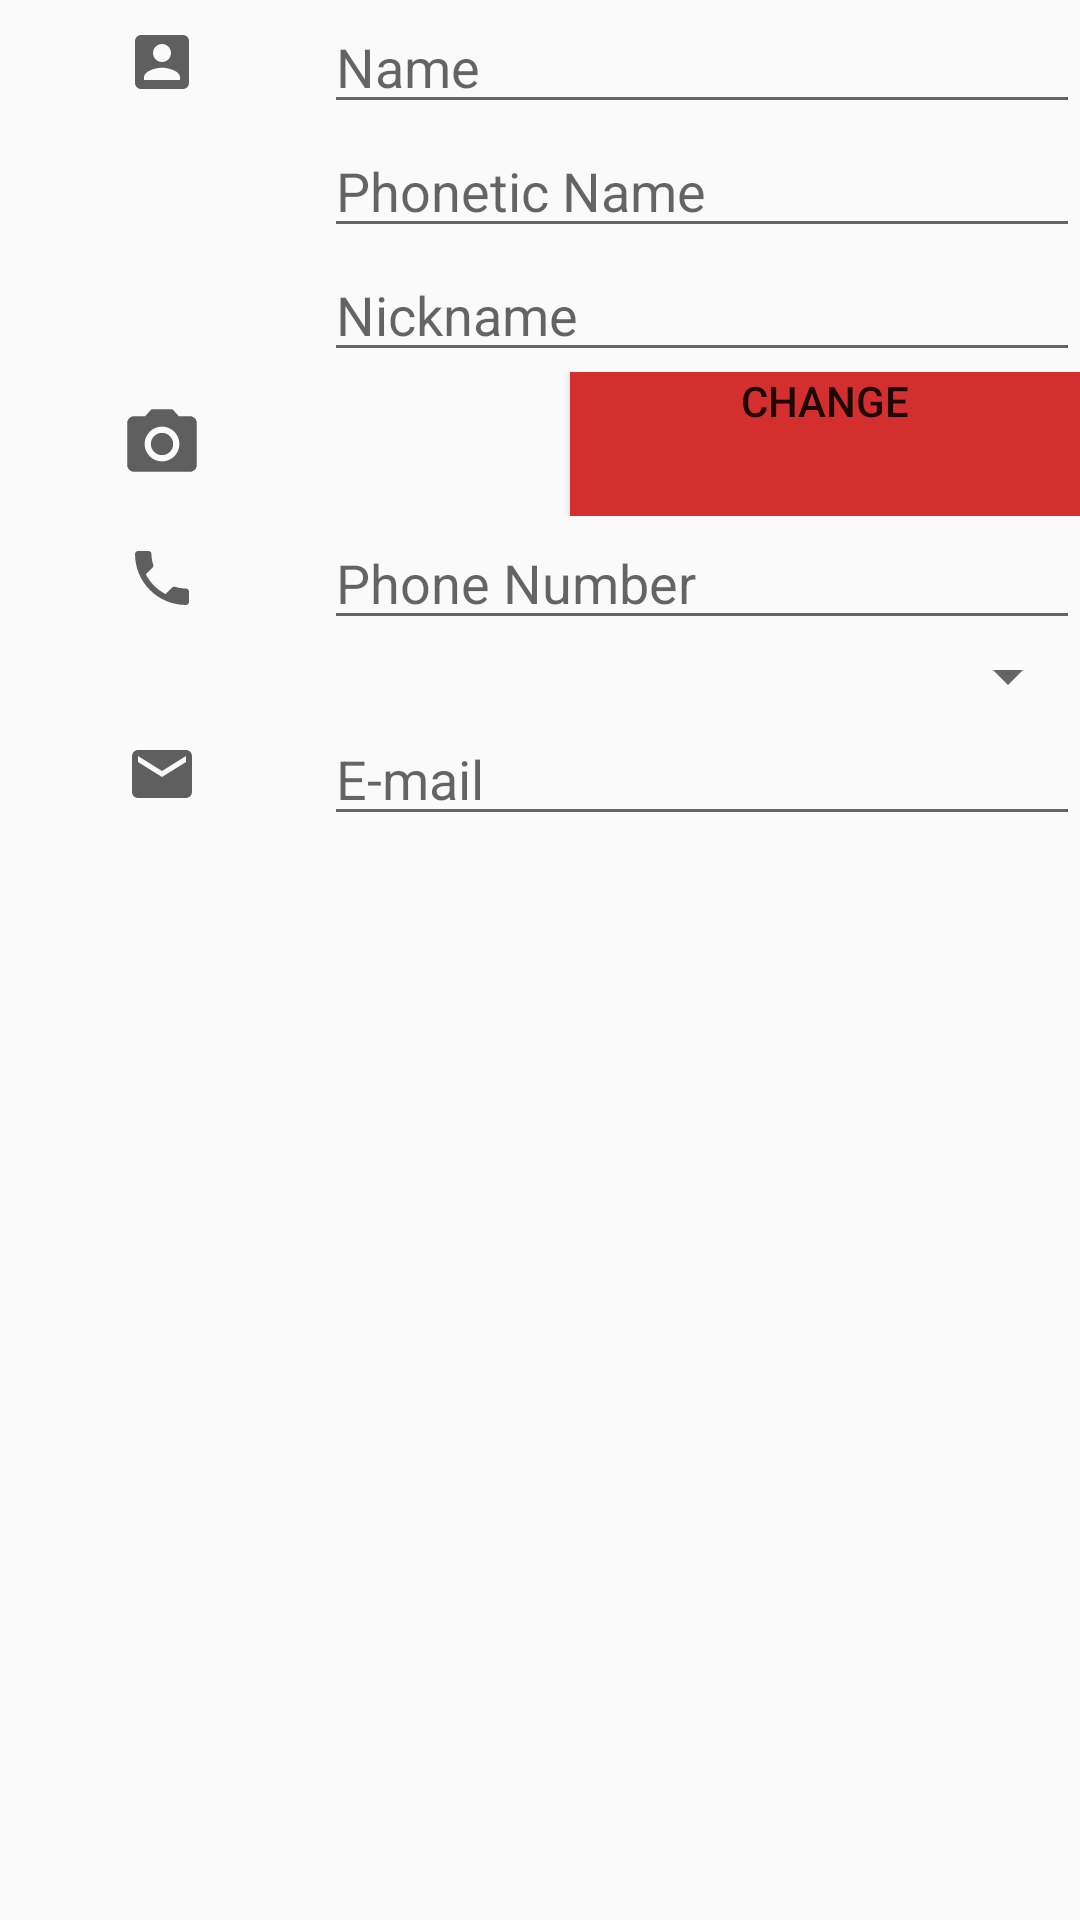

Android layout source for this screen:
<!-- AndroidManifest.xml: application theme Theme.PlayJuegos -->
<!-- res/layout/newplayer.xml -->
<?xml version="1.0" encoding="utf-8"?>
<TableLayout xmlns:android="http://schemas.android.com/apk/res/android"
    xmlns:app="http://schemas.android.com/apk/res-auto"
    xmlns:tools="http://schemas.android.com/tools"
    android:layout_width="match_parent"
    android:layout_height="match_parent"
    android:stretchColumns="1,2"
    android:layout_marginStart="16dp"
    android:layout_marginEnd="16dp"
    android:layout_marginTop="4dp"
    android:shrinkColumns="0,1"
    tools:context=".NewPlayer">

    <TableRow
        android:layout_width="match_parent"
        android:layout_height="match_parent">

        <ImageView
            android:id="@+id/imagePerson"
            android:layout_width="wrap_content"
            android:layout_height="match_parent"
            android:contentDescription="@string/person"
            app:srcCompat="@drawable/ic_person_foreground" />

        <EditText
            android:id="@+id/personName"
            android:layout_width="wrap_content"
            android:layout_height="wrap_content"
            android:layout_column="1"
            android:layout_span="2"
            android:ems="10"
            android:hint="@string/name"
            android:inputType="textPersonName"
            tools:ignore="TouchTargetSizeCheck,TextContrastCheck,TextContrastCheck,TextContrastCheck,TextContrastCheck,TextContrastCheck,TextContrastCheck,TextContrastCheck,TextContrastCheck,TextContrastCheck,TextContrastCheck,TextContrastCheck,TextContrastCheck"
            android:autofillHints="" />
    </TableRow>

    <TableRow
        android:layout_width="match_parent"
        android:layout_height="match_parent">

        <EditText
            android:id="@+id/phoneticName"
            android:layout_width="wrap_content"
            android:layout_height="wrap_content"
            android:layout_column="1"
            android:layout_span="2"
            android:autofillHints=""
            android:ems="10"
            android:hint="@string/phonetic_name"
            android:inputType="textPersonName"
            tools:ignore="TextContrastCheck,TextContrastCheck,TextContrastCheck,TextFields,TouchTargetSizeCheck" />
    </TableRow>

    <TableRow
        android:layout_width="match_parent"
        android:layout_height="match_parent">

        <EditText
            android:id="@+id/personNickname"
            android:layout_width="wrap_content"
            android:layout_height="wrap_content"
            android:layout_column="1"
            android:layout_span="2"
            android:ems="10"
            android:hint="@string/nickname"
            android:inputType="textPersonName"
            tools:ignore="TouchTargetSizeCheck"
            android:autofillHints="" />
    </TableRow>

    <TableRow
        android:layout_width="match_parent"
        android:layout_height="match_parent">

        <ImageView
            android:id="@+id/imageCamera"
            android:layout_width="wrap_content"
            android:layout_height="48dp"
            app:srcCompat="@drawable/ic_camera_foreground"
            android:contentDescription="@string/camera" />

        <ImageView
            android:id="@+id/imageProfilePhoto"
            android:layout_width="match_parent"
            android:layout_height="wrap_content"
            android:layout_gravity="start"
            android:contentDescription="@string/profile"
            app:srcCompat="@mipmap/ic_launcher"
            tools:ignore="ImageContrastCheck" />

        <Button
            android:id="@+id/btnPhotoChange"
            android:layout_width="wrap_content"
            android:layout_height="wrap_content"
            android:gravity="center_horizontal"
            style="@style/Myestilo"
            android:text="@string/change" />
    </TableRow>

    <TableRow
        android:layout_width="match_parent"
        android:layout_height="match_parent">

        <ImageView
            android:id="@+id/imagePhone"
            android:layout_width="wrap_content"
            android:layout_height="match_parent"
            app:srcCompat="@drawable/ic_phone_foreground"
            android:contentDescription="@string/phone_number" />

        <EditText
            android:id="@+id/phoneNumber"
            android:layout_width="wrap_content"
            android:layout_height="wrap_content"
            android:layout_column="1"
            android:layout_span="2"
            android:ems="10"
            android:hint="@string/phone_number"
            android:inputType="number"
            tools:ignore="TextFields,TouchTargetSizeCheck"
            android:autofillHints="" />

    </TableRow>

    <TableRow
        android:layout_width="match_parent"
        android:layout_height="match_parent">

        <Spinner
            android:id="@+id/spinner"
            android:layout_column="0"
            android:layout_width="match_parent"
            android:layout_height="wrap_content"
            android:layout_span="3"
            tools:ignore="TouchTargetSizeCheck,SpeakableTextPresentCheck" />
    </TableRow>

    <TableRow
        android:layout_width="match_parent"
        android:layout_height="match_parent">

        <ImageView
            android:id="@+id/imageMail"
            android:layout_width="wrap_content"
            android:layout_height="match_parent"
            app:srcCompat="@drawable/ic_email_foreground"
            android:contentDescription="@string/e_mail" />

        <EditText
            android:id="@+id/eMailAdress"
            android:layout_column="1"
            android:layout_width="wrap_content"
            android:layout_height="wrap_content"
            android:layout_span="2"
            android:ems="10"
            android:hint="@string/e_mail"
            android:inputType="textEmailAddress"
            tools:ignore="TouchTargetSizeCheck"
            android:autofillHints="" />

    </TableRow>

</TableLayout>
<!-- resources referenced by this layout -->
<resources>
  <!-- drawable ic_email_foreground (drawable) -->
  <vector xmlns:android="http://schemas.android.com/apk/res/android"
      android:width="108dp"
      android:height="108dp"
      android:viewportWidth="108"
      android:viewportHeight="108"
      android:tint="#5F5F5F">
    <group android:scaleX="2.61"
        android:scaleY="2.61"
        android:translateX="22.68"
        android:translateY="22.68">
      <path
          android:fillColor="@android:color/white"
          android:pathData="M20,4L4,4c-1.1,0 -1.99,0.9 -1.99,2L2,18c0,1.1 0.9,2 2,2h16c1.1,0 2,-0.9 2,-2L22,6c0,-1.1 -0.9,-2 -2,-2zM20,8l-8,5 -8,-5L4,6l8,5 8,-5v2z"/>
    </group>
  </vector>
  <!-- drawable ic_person_foreground (drawable) -->
  <vector xmlns:android="http://schemas.android.com/apk/res/android"
      android:width="108dp"
      android:height="108dp"
      android:viewportWidth="108"
      android:viewportHeight="108"
      android:tint="#5F5F5F">
    <group android:scaleX="2.61"
        android:scaleY="2.61"
        android:translateX="22.68"
        android:translateY="22.68">
      <path
          android:fillColor="@android:color/white"
          android:pathData="M3,5v14c0,1.1 0.89,2 2,2h14c1.1,0 2,-0.9 2,-2L21,5c0,-1.1 -0.9,-2 -2,-2L5,3c-1.11,0 -2,0.9 -2,2zM15,9c0,1.66 -1.34,3 -3,3s-3,-1.34 -3,-3 1.34,-3 3,-3 3,1.34 3,3zM6,17c0,-2 4,-3.1 6,-3.1s6,1.1 6,3.1v1L6,18v-1z"/>
    </group>
  </vector>
  <!-- drawable ic_phone_foreground (drawable) -->
  <vector xmlns:android="http://schemas.android.com/apk/res/android"
      android:width="108dp"
      android:height="108dp"
      android:viewportWidth="108"
      android:viewportHeight="108"
      android:tint="#5F5F5F">
    <group android:scaleX="2.61"
        android:scaleY="2.61"
        android:translateX="22.68"
        android:translateY="22.68">
      <path
          android:fillColor="@android:color/white"
          android:pathData="M6.62,10.79c1.44,2.83 3.76,5.14 6.59,6.59l2.2,-2.2c0.27,-0.27 0.67,-0.36 1.02,-0.24 1.12,0.37 2.33,0.57 3.57,0.57 0.55,0 1,0.45 1,1V20c0,0.55 -0.45,1 -1,1 -9.39,0 -17,-7.61 -17,-17 0,-0.55 0.45,-1 1,-1h3.5c0.55,0 1,0.45 1,1 0,1.25 0.2,2.45 0.57,3.57 0.11,0.35 0.03,0.74 -0.25,1.02l-2.2,2.2z"/>
    </group>
  </vector>
  <string name="camera">camera</string>
  <string name="change">change</string>
  <string name="e_mail">E-mail</string>
  <string name="name">Name</string>
  <string name="nickname">Nickname</string>
  <string name="person">person</string>
  <string name="phone_number">Phone Number</string>
  <string name="phonetic_name">Phonetic Name</string>
  <string name="profile">profile</string>
  <style name="Myestilo">
          <item name="android:background">@color/red_700</item>
          <item name="backgroundTint">@color/red_800</item>
      </style>
  <style name="Theme.PlayJuegos" parent="Theme.AppCompat.DayNight.NoActionBar">
          
          <item name="colorPrimary">@color/red_800</item>
          <item name="colorPrimaryVariant">@color/red_900</item>
          <item name="colorOnPrimary">@color/white</item>
          
          <item name="colorSecondary">@color/red_800</item>
          <item name="colorSecondaryVariant">@color/red_900</item>
          <item name="colorOnSecondary">@color/black</item>
          
          <item name="android:statusBarColor" tools:targetApi="l">?attr/colorPrimaryVariant</item>
          
      </style>
  <color name="red_700">#d50000</color>
  <color name="red_800">#d32f2f</color>
  <color name="red_900">#b71c1c</color>
  <color name="white">#FFFFFFFF</color>
  <color name="black">#FF000000</color>
</resources>
